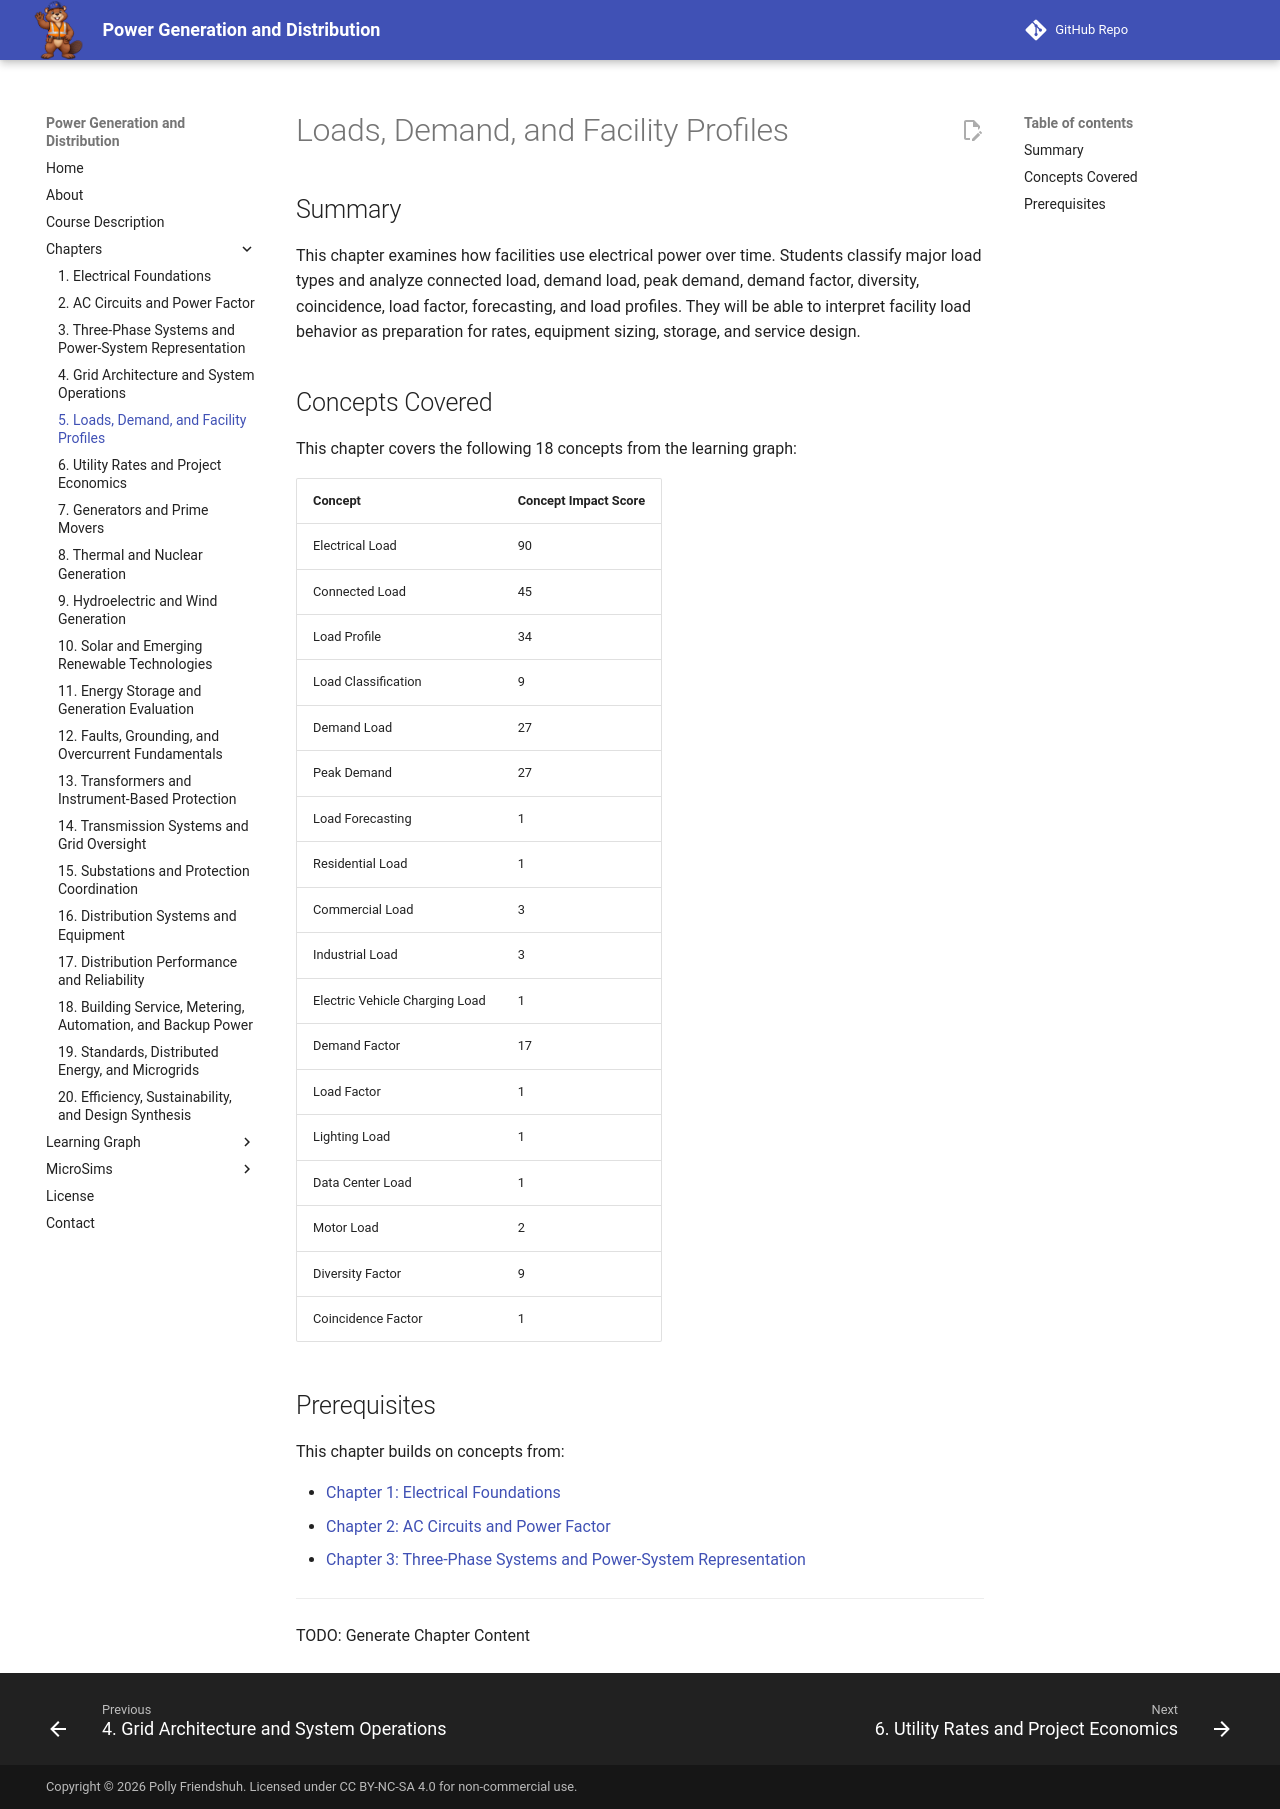

repository: dmccreary/power-generation-and-distribution · page: chapters/05-loads-demand-profiles/index.html · generator: mkdocs

# Loads, Demand, and Facility Profiles

## Summary

This chapter examines how facilities use electrical power over time. Students classify major load types and analyze connected load, demand load, peak demand, demand factor, diversity, coincidence, load factor, forecasting, and load profiles. They will be able to interpret facility load behavior as preparation for rates, equipment sizing, storage, and service design.

## Concepts Covered

This chapter covers the following 18 concepts from the learning graph:

| Concept | Concept Impact Score |
|---------|-----------------------|
| Electrical Load | 90 |
| Connected Load | 45 |
| Load Profile | 34 |
| Load Classification | 9 |
| Demand Load | 27 |
| Peak Demand | 27 |
| Load Forecasting | 1 |
| Residential Load | 1 |
| Commercial Load | 3 |
| Industrial Load | 3 |
| Electric Vehicle Charging Load | 1 |
| Demand Factor | 17 |
| Load Factor | 1 |
| Lighting Load | 1 |
| Data Center Load | 1 |
| Motor Load | 2 |
| Diversity Factor | 9 |
| Coincidence Factor | 1 |

## Prerequisites

This chapter builds on concepts from:

- [Chapter 1: Electrical Foundations](../01-electrical-foundations/index.md)
- [Chapter 2: AC Circuits and Power Factor](../02-ac-circuits-power-factor/index.md)
- [Chapter 3: Three-Phase Systems and Power-System Representation](../03-three-phase-system-representation/index.md)

---

TODO: Generate Chapter Content
